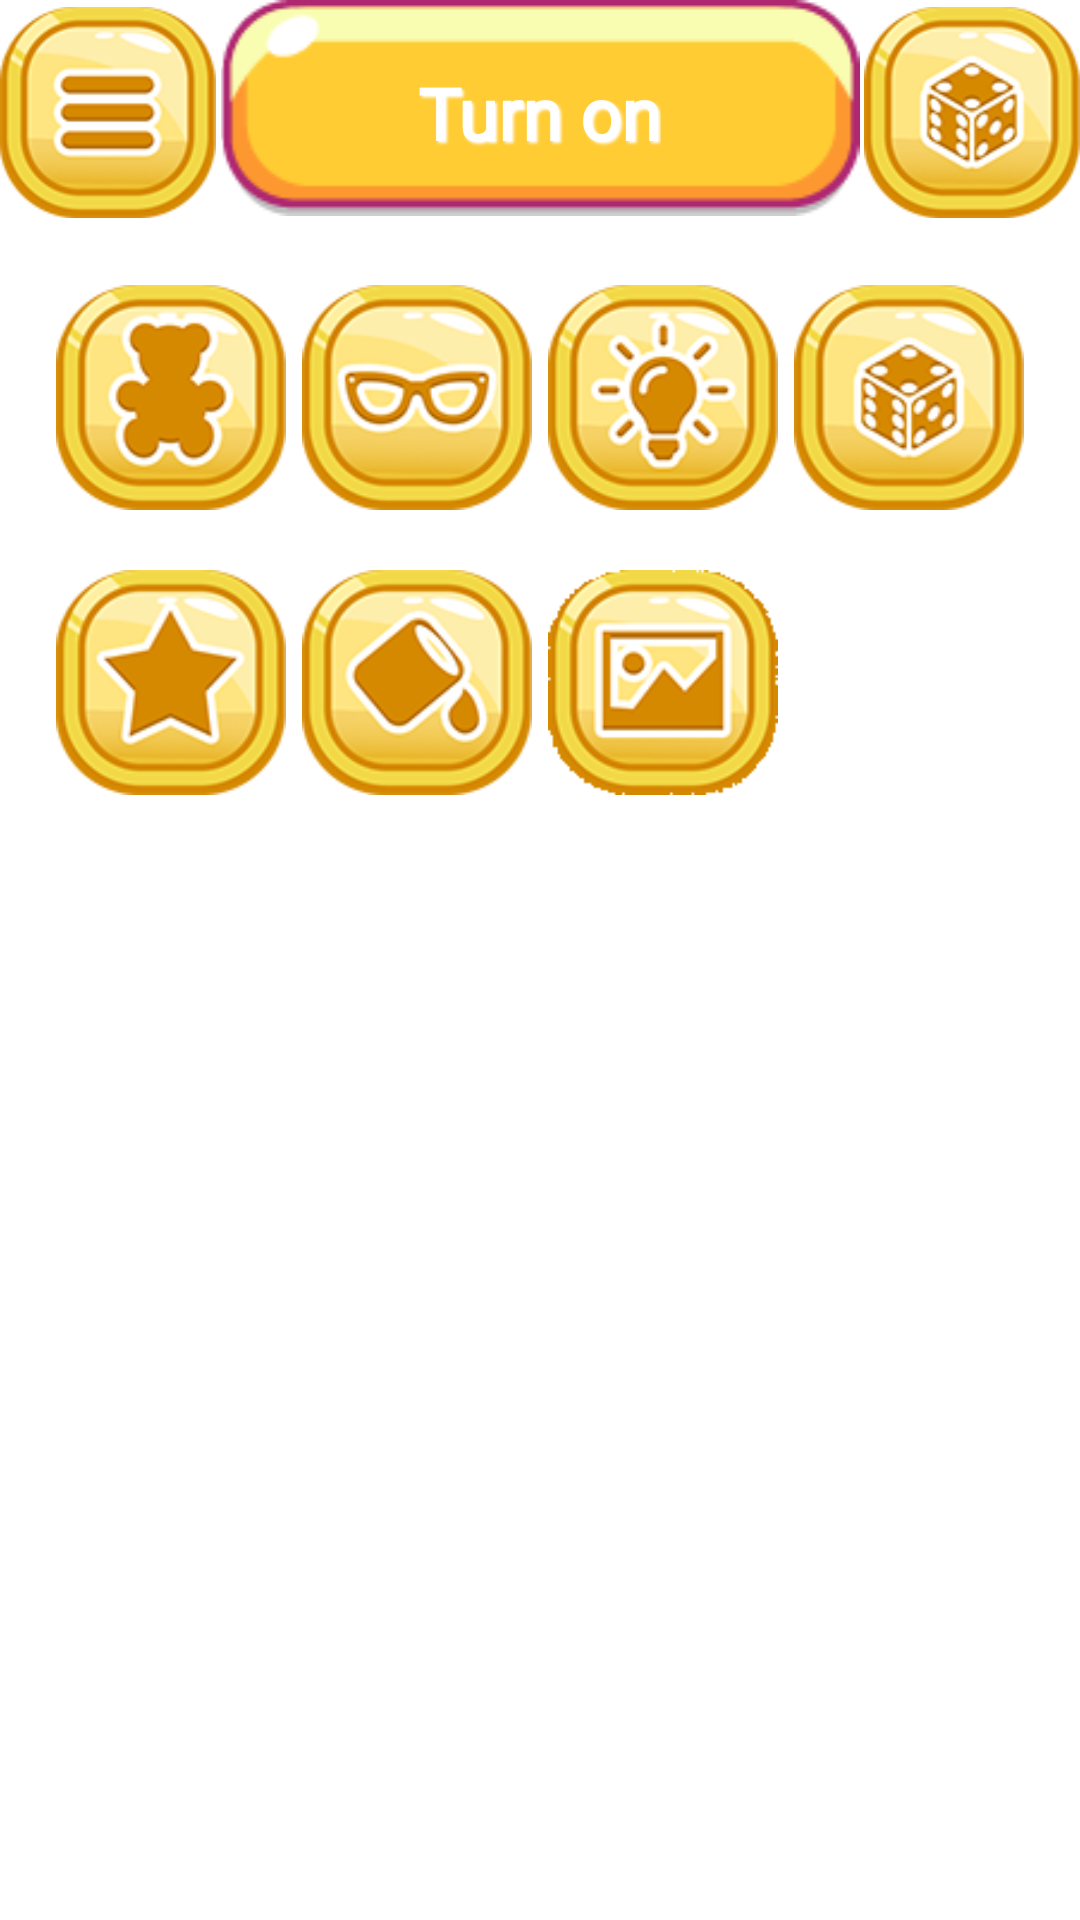

The Android layout XML behind this screen, and the referenced resources:
<!-- AndroidManifest.xml: fallback theme Theme.MaterialComponents.DayNight.NoActionBar -->
<!-- res/layout/tet_content.xml -->
<?xml version="1.0" encoding="utf-8"?>
<LinearLayout xmlns:android="http://schemas.android.com/apk/res/android"
    xmlns:app="http://schemas.android.com/apk/res-auto"
    android:layout_width="match_parent"
    android:layout_height="wrap_content"
    android:background="@android:color/white"
    android:orientation="vertical"
    android:paddingBottom="16dp">

    <LinearLayout
        android:layout_width="match_parent"
        android:layout_height="wrap_content"
        android:layout_gravity="bottom"
        android:gravity="bottom"
        android:orientation="horizontal"
        app:layout_dodgeInsetEdges="bottom">

        <FrameLayout
            android:layout_width="match_parent"
            android:layout_height="match_parent"
            android:layout_weight="2">

            <ImageView
                android:layout_width="match_parent"
                android:layout_height="75dp"
                app:srcCompat="@drawable/bt_menu" />


        </FrameLayout>

        <FrameLayout
            android:layout_width="match_parent"
            android:layout_height="match_parent"
            android:layout_weight="1">

            <ImageView
                android:id="@+id/home_button"
                android:layout_width="match_parent"
                android:layout_height="wrap_content"
                app:srcCompat="@drawable/ic_bbutton" />


            <TextView
                android:layout_width="wrap_content"
                android:layout_height="wrap_content"
                android:layout_gravity="center"
                android:fontFamily="@font/minnie"

                android:shadowColor="@color/white"
                android:shadowDx="2"
                android:shadowDy="2"
                android:shadowRadius="2"
                android:text="Turn on"
                android:textColor="@color/white"
                android:textSize="24sp"


                android:textStyle="bold" />

        </FrameLayout>

        <FrameLayout
            android:layout_width="match_parent"
            android:layout_height="match_parent"
            android:layout_weight="2">

            <ImageView
                android:layout_width="match_parent"
                android:layout_height="75dp"
                app:srcCompat="@drawable/bt_cube" />


        </FrameLayout>

    </LinearLayout>


    <LinearLayout
        android:layout_width="match_parent"
        android:layout_height="wrap_content"
        android:gravity="center_horizontal"
        android:orientation="vertical"
        android:paddingStart="16dp"
        android:paddingEnd="16dp"
        android:paddingBottom="12dp">

        <LinearLayout
            android:layout_width="match_parent"
            android:layout_height="match_parent"
            android:layout_marginTop="20dp"
            android:orientation="horizontal">

            <FrameLayout
                android:id="@+id/bear_button"
                android:layout_width="match_parent"
                android:layout_height="match_parent"
                android:layout_weight="1">

                <ImageView
                    android:layout_width="match_parent"
                    android:layout_height="75dp"
                    app:srcCompat="@drawable/bt_bear" />
            </FrameLayout>

            <FrameLayout
                android:id="@+id/glasses_button"
                android:layout_width="match_parent"
                android:layout_height="match_parent"
                android:layout_weight="1">

                <ImageView
                    android:layout_width="match_parent"
                    android:layout_height="75dp"
                    android:layout_gravity="right"
                    app:srcCompat="@drawable/bt_glasses" />


            </FrameLayout>

            <FrameLayout

                android:layout_width="match_parent"
                android:layout_height="match_parent"
                android:layout_weight="1">

                <ImageView
                    android:layout_width="match_parent"
                    android:layout_height="75dp"
                    app:srcCompat="@drawable/bt_lamp" />

            </FrameLayout>

            <FrameLayout
                android:layout_width="match_parent"
                android:layout_height="match_parent"
                android:layout_weight="1">

                <ImageView
                    android:layout_width="match_parent"
                    android:layout_height="75dp"
                    app:srcCompat="@drawable/bt_cube" />


            </FrameLayout>
        </LinearLayout>

        <LinearLayout
            android:layout_width="match_parent"
            android:layout_height="match_parent"
            android:layout_marginTop="20dp"
            android:layout_marginBottom="20dp"
            android:orientation="horizontal">

            <FrameLayout

                android:layout_width="match_parent"
                android:layout_height="match_parent"
                android:layout_weight="1">

                <ImageView
                    android:layout_width="match_parent"
                    android:layout_height="75dp"
                    app:srcCompat="@drawable/bt_star" />


            </FrameLayout>

            <FrameLayout

                android:layout_width="match_parent"
                android:layout_height="match_parent"
                android:layout_weight="1">

                <ImageView
                    android:layout_width="match_parent"
                    android:layout_height="75dp"
                    app:srcCompat="@drawable/bt_colors" />


            </FrameLayout>

            <FrameLayout

                android:layout_width="match_parent"
                android:layout_height="match_parent"
                android:layout_weight="1">

                <ImageView
                    android:layout_width="match_parent"
                    android:layout_height="75dp"
                    android:layout_gravity="right"
                    app:srcCompat="@drawable/bt_images" />


            </FrameLayout>

            <FrameLayout

                android:layout_width="match_parent"
                android:layout_height="match_parent"
                android:layout_weight="1">

                <ImageView
                    android:layout_width="match_parent"
                    android:layout_height="75dp"
                    app:srcCompat="@drawable/bt_play" />


            </FrameLayout>

        </LinearLayout>
    </LinearLayout>


</LinearLayout>
<!-- resources referenced by this layout -->
<resources>
  <color name="white">#fff</color>
  <!-- drawable bt_bear (drawable) -->
  <?xml version="1.0" encoding="utf-8"?>
  <selector xmlns:android="http://schemas.android.com/apk/res/android">
      <item android:drawable="@drawable/ic_bear_ic2" android:state_pressed="true" />
      <item android:drawable="@drawable/ic_bear_ic" />
  </selector>
  <!-- drawable bt_colors (drawable) -->
  <?xml version="1.0" encoding="utf-8"?>
  <selector xmlns:android="http://schemas.android.com/apk/res/android">
      <item android:drawable="@drawable/ic_colors2" android:state_pressed="true" />
      <item android:drawable="@drawable/ic_colors" />
  </selector>
  <!-- drawable bt_cube (drawable) -->
  <?xml version="1.0" encoding="utf-8"?>
  <selector xmlns:android="http://schemas.android.com/apk/res/android">
      <item android:drawable="@drawable/ic_cube2" android:state_pressed="true" />
      <item android:drawable="@drawable/ic_cube" />
  </selector>
  <!-- drawable bt_glasses (drawable) -->
  <?xml version="1.0" encoding="utf-8"?>
  <selector xmlns:android="http://schemas.android.com/apk/res/android">
      <item android:drawable="@drawable/ic_glasses2" android:state_pressed="true" />
      <item android:drawable="@drawable/ic_glasses" />
  </selector>
  <!-- drawable bt_images (drawable) -->
  <?xml version="1.0" encoding="utf-8"?>
  <selector xmlns:android="http://schemas.android.com/apk/res/android">
      <item android:drawable="@drawable/ic_images2" android:state_pressed="true" />
      <item android:drawable="@drawable/ic_images" />
  </selector>
  <!-- drawable bt_lamp (drawable) -->
  <?xml version="1.0" encoding="utf-8"?>
  <selector xmlns:android="http://schemas.android.com/apk/res/android">
      <item android:drawable="@drawable/ic_lamp2" android:state_pressed="true" />
      <item android:drawable="@drawable/ic_lamp" />
  </selector>
  <!-- drawable bt_menu (drawable) -->
  <?xml version="1.0" encoding="utf-8"?>
  <selector xmlns:android="http://schemas.android.com/apk/res/android">
      <item android:drawable="@drawable/ic_menu2" android:state_pressed="true" />
      <item android:drawable="@drawable/ic_menu" />
  </selector>
  <!-- drawable bt_star (drawable) -->
  <?xml version="1.0" encoding="utf-8"?>
  <selector xmlns:android="http://schemas.android.com/apk/res/android">
      <item android:drawable="@drawable/ic_star2" android:state_pressed="true" />
      <item android:drawable="@drawable/ic_star" />
  </selector>
  <!-- drawable ic_bbutton: png bitmap (drawable, 2627 bytes) -->
  <!-- drawable ic_bear_ic2: png bitmap (drawable, 27496 bytes) -->
  <!-- drawable ic_bear_ic: png bitmap (drawable, 28094 bytes) -->
  <!-- drawable ic_colors2: png bitmap (drawable, 28466 bytes) -->
  <!-- drawable ic_colors: png bitmap (drawable, 28718 bytes) -->
  <!-- drawable ic_cube2: png bitmap (drawable, 29379 bytes) -->
  <!-- drawable ic_cube: png bitmap (drawable, 29663 bytes) -->
  <!-- drawable ic_glasses2: png bitmap (drawable, 29025 bytes) -->
  <!-- drawable ic_glasses: png bitmap (drawable, 29176 bytes) -->
  <!-- drawable ic_images2: png bitmap (drawable, 27065 bytes) -->
  <!-- drawable ic_images: png bitmap (drawable, 26416 bytes) -->
  <!-- drawable ic_lamp2: png bitmap (drawable, 28994 bytes) -->
  <!-- drawable ic_lamp: png bitmap (drawable, 29187 bytes) -->
  <!-- drawable ic_menu2: png bitmap (drawable, 27342 bytes) -->
  <!-- drawable ic_menu: png bitmap (drawable, 26782 bytes) -->
  <!-- drawable ic_star2: png bitmap (drawable, 28894 bytes) -->
  <!-- drawable ic_star: png bitmap (drawable, 28183 bytes) -->
</resources>
